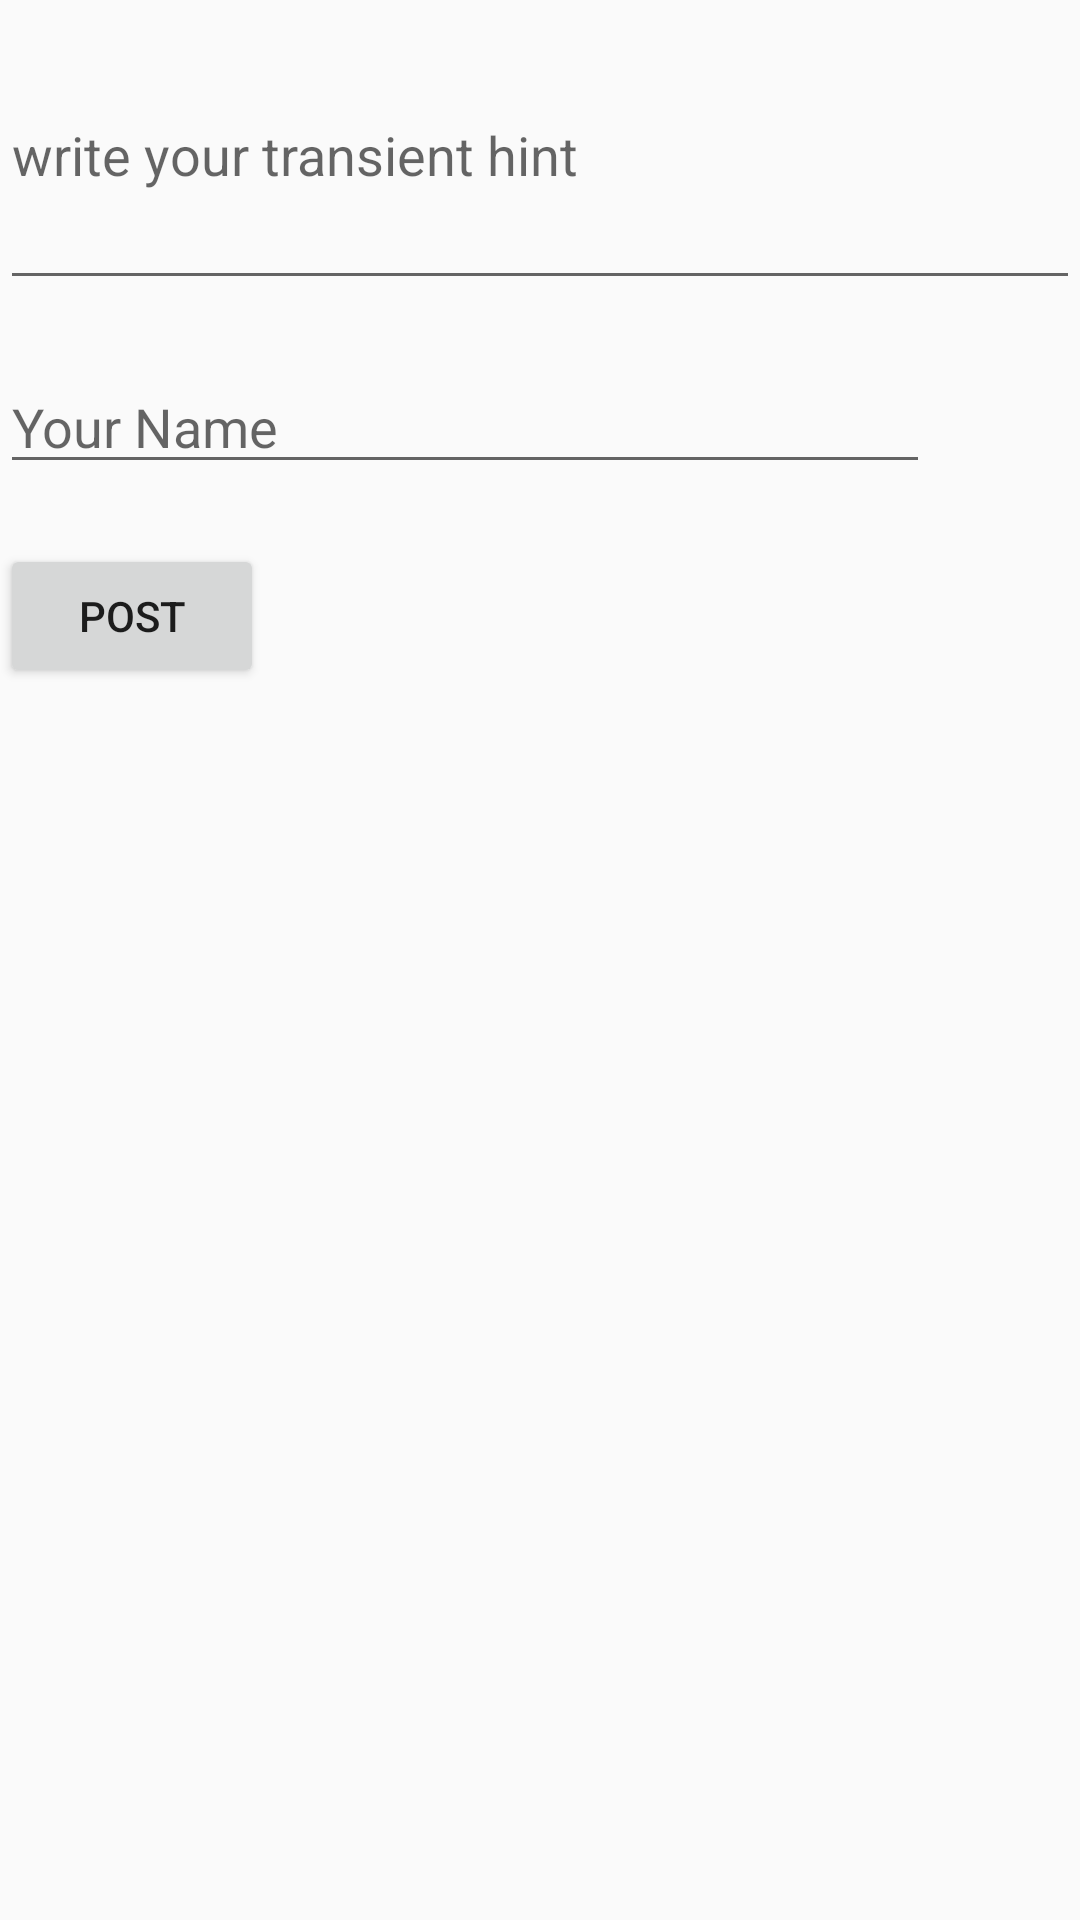

Android layout source for this screen:
<!-- AndroidManifest.xml: application theme AppTheme -->
<!-- res/layout/activity_post_info.xml -->
<?xml version="1.0" encoding="utf-8"?>
<LinearLayout xmlns:android="http://schemas.android.com/apk/res/android"
    xmlns:app="http://schemas.android.com/apk/res-auto"
    xmlns:tools="http://schemas.android.com/tools"
    android:layout_width="match_parent"
    android:layout_height="match_parent"
    android:orientation="vertical"
    tools:context="com.example.hakeem.posta.PostInfo">

    <EditText
        android:id="@+id/post_content"
        android:layout_width="match_parent"
        android:layout_height="100dip"
        android:hint="@string/write_your_transient_hint"
        android:inputType="textMultiLine"
        android:layout_marginBottom="20dip"/>

    <EditText
        android:id="@+id/publisher_name"
        android:layout_width="match_parent"
        android:layout_height="wrap_content"
        android:layout_marginEnd="50dip"
        android:layout_marginRight="50dip"
        android:hint="@string/your_name"
        android:layout_marginBottom="20dip"/>

    <Button
        android:id="@+id/post_button"
        android:layout_width="wrap_content"
        android:layout_height="wrap_content"
        android:text="@string/post"/>

</LinearLayout>
<!-- resources referenced by this layout -->
<resources>
  <string name="post">post</string>
  <string name="write_your_transient_hint">write your transient hint</string>
  <string name="your_name">Your Name</string>
  <style name="AppTheme" parent="Theme.AppCompat.Light.DarkActionBar">
          
          <item name="colorPrimary">@color/colorPrimary</item>
          <item name="colorPrimaryDark">@color/colorPrimaryDark</item>
          <item name="colorAccent">@color/colorAccent</item>
      </style>
  <!-- not gathered from this repository: default colours our renderer supplied (Android Studio template values) -->
  <color name="colorPrimary">#FF6200EE</color>
  <color name="colorPrimaryDark">#FF3700B3</color>
  <color name="colorAccent">#FF03DAC5</color>
</resources>
